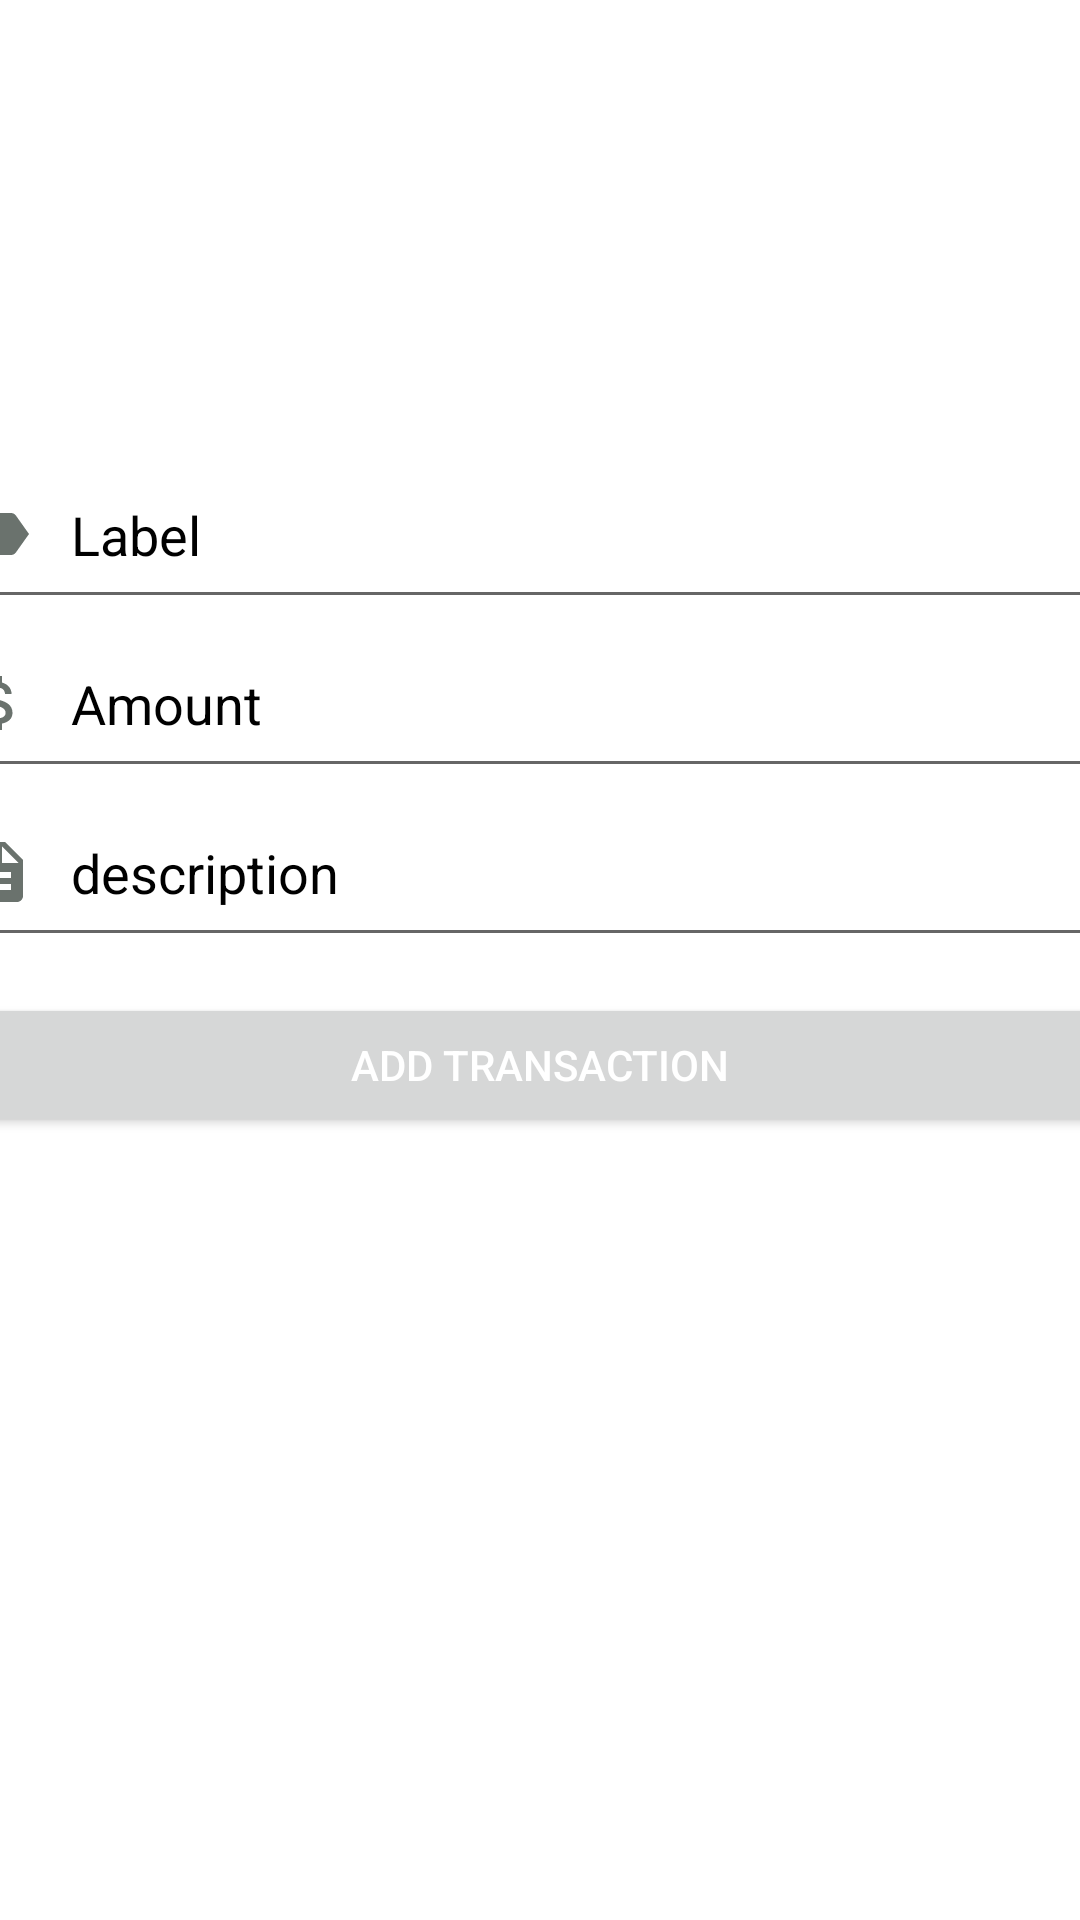

Here is an Android app screen rendered from its layout file. Give the layout XML and the strings, colors and styles it references.
<!-- AndroidManifest.xml: application theme Theme.Checker -->
<!-- res/layout/activity_add_transaction.xml -->
<?xml version="1.0" encoding="utf-8"?>
<androidx.constraintlayout.widget.ConstraintLayout xmlns:android="http://schemas.android.com/apk/res/android"
    xmlns:app="http://schemas.android.com/apk/res-auto"
    xmlns:tools="http://schemas.android.com/tools"
    android:layout_width="match_parent"
    android:layout_height="match_parent"
    tools:context=".AddTransactionActivity">
    <ImageButton
        android:layout_width="40dp"
        android:layout_height="40dp"
        android:id="@+id/closebtn"
        app:layout_constraintEnd_toEndOf="parent"
        android:background="@drawable/close_bg"
        app:layout_constraintTop_toTopOf="parent"
        android:layout_margin="12dp"/>

    <LinearLayout
        android:layout_width="417dp"
        android:layout_height="0dp"
        android:orientation="vertical"
        android:paddingTop="150dp"
        app:layout_constraintBottom_toBottomOf="parent"
        app:layout_constraintEnd_toEndOf="parent"
        app:layout_constraintStart_toStartOf="parent"
        app:layout_constraintTop_toTopOf="parent">
      <EditText
          android:layout_width="match_parent"
          android:layout_height="wrap_content"
          android:hint="Label"
          android:id="@+id/labelinput"
          android:padding="16dp"
          android:inputType="text"
          android:textColorHint="@color/black"
          android:drawableLeft="@drawable/label_selector"
          android:drawablePadding="12dp"/>
        <EditText
            android:layout_width="match_parent"
            android:layout_height="wrap_content"
            android:hint="Amount"
            android:id="@+id/amountinput"
            android:padding="16dp"

            android:textColorHint="@color/black"
            android:drawableLeft="@drawable/money_selector"
            android:drawablePadding="12dp"/>
        <EditText
            android:layout_width="match_parent"
            android:layout_height="wrap_content"
            android:hint="description"
            android:padding="16dp"
            android:inputType="text"
            android:id="@+id/descriptioninput"
            android:textColorHint="@color/black"
            android:drawableLeft="@drawable/description_selector"
            android:drawablePadding="12dp"/>

<Button
    android:layout_width="match_parent"
    android:layout_height="wrap_content"
    android:text="Add transaction"
    android:layout_margin="12dp"
    android:padding="12dp"
    android:textColor="@color/white"
    android:id="@+id/addtransactionbtn"/>

    </LinearLayout>



</androidx.constraintlayout.widget.ConstraintLayout>
<!-- resources referenced by this layout -->
<resources>
  <color name="black">#FF000000</color>
  <color name="white">#FFFFFFFF</color>
  <!-- drawable description_selector (drawable-v24) -->
  <?xml version="1.0" encoding="utf-8"?>
  <selector xmlns:android="http://schemas.android.com/apk/res/android">
  <item android:state_focused="true"
      android:drawable="@drawable/ic_description_focused"/>
      <item android:state_focused="false"
          android:drawable="@drawable/ic_description"/>
  </selector>
  <!-- drawable label_selector (drawable) -->
  <?xml version="1.0" encoding="utf-8"?>
  <selector xmlns:android="http://schemas.android.com/apk/res/android">
  <item android:state_focused="true"
      android:drawable="@drawable/ic_label_focused"/>
      <item android:state_focused="false"
          android:drawable="@drawable/ic_label"/>
  </selector>
  <!-- drawable money_selector (drawable-v24) -->
  <?xml version="1.0" encoding="utf-8"?>
  <selector xmlns:android="http://schemas.android.com/apk/res/android">
  <item android:state_focused="true"
      android:drawable="@drawable/ic_money_focused"/>
      <item android:state_focused="false"
          android:drawable="@drawable/ic_money"/>
  </selector>
  <style name="Theme.Checker" parent="Theme.MaterialComponents.Light.NoActionBar">
          
          <item name="colorPrimary">@color/red</item>
          <item name="colorPrimaryVariant">@color/green</item>
          <item name="colorOnPrimary">@color/white</item>
          
          <item name="colorSecondary">@color/gray</item>
          <item name="colorSecondaryVariant">@color/yellow</item>
          <item name="colorOnSecondary">@color/black</item>
          <item name="colorControlActivated">@color/green</item>
          
          <item name="android:statusBarColor" tools:targetApi="l">@color/gray</item>
          
      </style>
  <!-- drawable ic_description_focused (drawable) -->
  <vector android:height="24dp" android:tint="#6BE20A"
      android:viewportHeight="24" android:viewportWidth="24"
      android:width="24dp" xmlns:android="http://schemas.android.com/apk/res/android">
      <path android:fillColor="@android:color/white" android:pathData="M14,2L6,2c-1.1,0 -1.99,0.9 -1.99,2L4,20c0,1.1 0.89,2 1.99,2L18,22c1.1,0 2,-0.9 2,-2L20,8l-6,-6zM16,18L8,18v-2h8v2zM16,14L8,14v-2h8v2zM13,9L13,3.5L18.5,9L13,9z"/>
  </vector>
  <!-- drawable ic_description (drawable) -->
  <vector android:height="24dp" android:tint="#6A726D"
      android:viewportHeight="24" android:viewportWidth="24"
      android:width="24dp" xmlns:android="http://schemas.android.com/apk/res/android">
      <path android:fillColor="@android:color/white" android:pathData="M14,2L6,2c-1.1,0 -1.99,0.9 -1.99,2L4,20c0,1.1 0.89,2 1.99,2L18,22c1.1,0 2,-0.9 2,-2L20,8l-6,-6zM16,18L8,18v-2h8v2zM16,14L8,14v-2h8v2zM13,9L13,3.5L18.5,9L13,9z"/>
  </vector>
  <!-- drawable ic_label_focused (drawable) -->
  <vector android:height="24dp" android:tint="#6BE20A"
      android:viewportHeight="24" android:viewportWidth="24"
      android:width="24dp" xmlns:android="http://schemas.android.com/apk/res/android">
      <path android:fillColor="@android:color/white" android:pathData="M17.63,5.84C17.27,5.33 16.67,5 16,5L5,5.01C3.9,5.01 3,5.9 3,7v10c0,1.1 0.9,1.99 2,1.99L16,19c0.67,0 1.27,-0.33 1.63,-0.84L22,12l-4.37,-6.16z"/>
  </vector>
  <!-- drawable ic_label (drawable) -->
  <vector android:height="24dp" android:tint="#6A726D"
      android:viewportHeight="24" android:viewportWidth="24"
      android:width="24dp" xmlns:android="http://schemas.android.com/apk/res/android">
      <path android:fillColor="@android:color/white" android:pathData="M17.63,5.84C17.27,5.33 16.67,5 16,5L5,5.01C3.9,5.01 3,5.9 3,7v10c0,1.1 0.9,1.99 2,1.99L16,19c0.67,0 1.27,-0.33 1.63,-0.84L22,12l-4.37,-6.16z"/>
  </vector>
  <color name="red">#E81708</color>
  <color name="green">#2AFA07</color>
  <color name="gray">#5A595C</color>
  <color name="yellow">#FFC107</color>
</resources>
